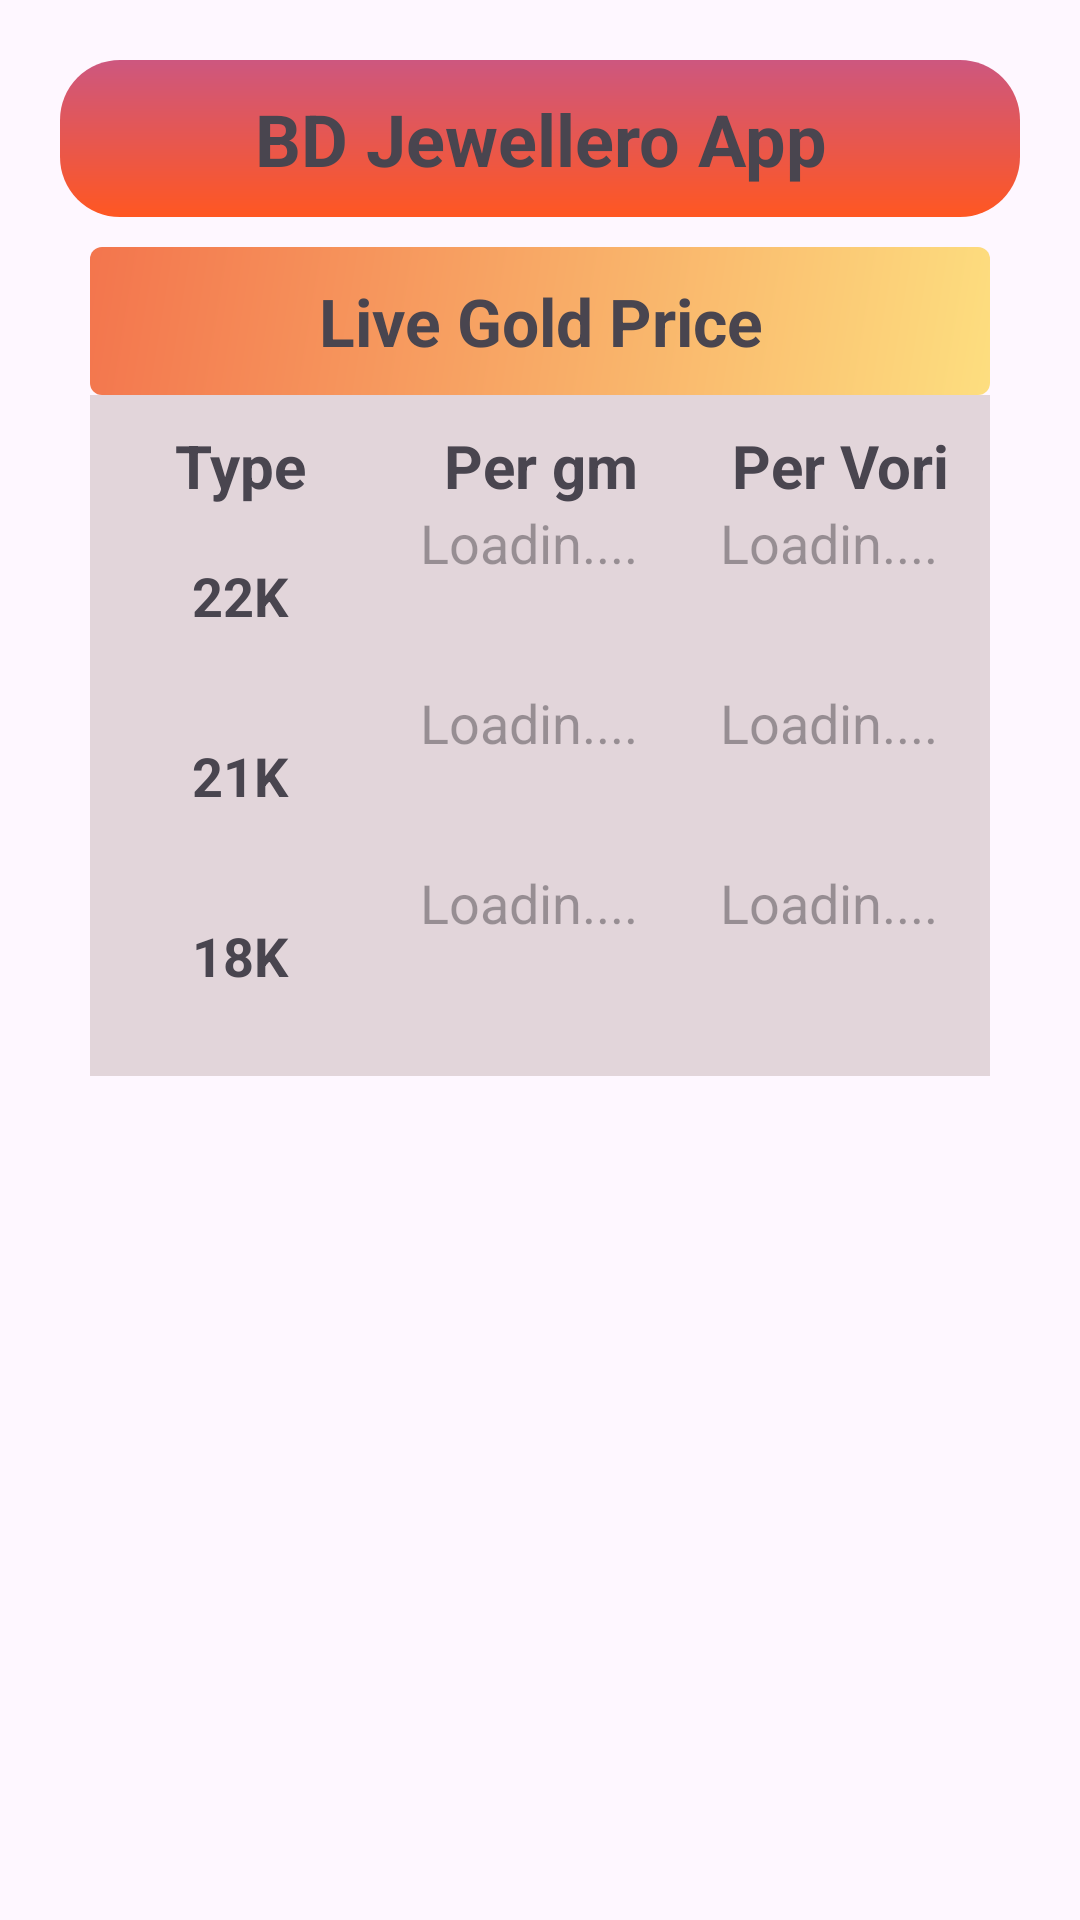

Write the Android layout XML for this screen, with the resource values it uses.
<!-- AndroidManifest.xml: application theme Theme.BDJewellero -->
<!-- res/layout/live_price.xml -->
<?xml version="1.0" encoding="utf-8"?>
<LinearLayout xmlns:android="http://schemas.android.com/apk/res/android"
    android:layout_width="match_parent"
    android:layout_height="match_parent"
    android:orientation="vertical"
    android:padding="20dp">

    
    <TextView
        android:layout_width="match_parent"
        android:layout_height="wrap_content"
        android:text="BD Jewellero App"
        android:textSize="24sp"
        android:textStyle="bold"
        android:gravity="center"
        android:padding="10dp"
        android:background="@drawable/left_shade"/>

    <ScrollView
        android:layout_width="match_parent"
        android:layout_height="match_parent">

        <LinearLayout
            android:layout_width="match_parent"
            android:layout_height="wrap_content"
            android:orientation="vertical"
            android:padding="10dp">

            
            <TextView
                android:layout_width="match_parent"
                android:layout_height="wrap_content"
                android:gravity="center"
                android:text="Live Gold Price"
                android:textSize="22sp"
                android:textStyle="bold"
                android:padding="10dp"
                android:background="@drawable/two_color"
                />

            <LinearLayout
                android:layout_width="match_parent"
                android:layout_height="wrap_content"
                android:orientation="horizontal"
                android:weightSum="3"
                android:background="@color/halka_color">

                
                <LinearLayout
                    android:layout_width="0dp"
                    android:layout_height="wrap_content"
                    android:orientation="vertical"
                    android:layout_weight="1"
                    android:padding="10dp">

                    <TextView
                        android:layout_width="match_parent"
                        android:layout_height="wrap_content"
                        android:text="Type"
                        android:gravity="center"
                        android:textStyle="bold"
                        android:textSize="20sp" />

                    <TextView
                        android:id="@+id/text1"
                        android:layout_width="match_parent"
                        android:layout_height="60dp"
                        android:text="22K"
                        android:textStyle="bold"
                        android:gravity="center"
                        android:textSize="18sp" />

                    <TextView
                        android:id="@+id/text2"
                        android:layout_width="match_parent"
                        android:layout_height="60dp"
                        android:text="21K"
                        android:textStyle="bold"
                        android:gravity="center"
                        android:textSize="18sp" />

                    <TextView
                        android:id="@+id/text3"
                        android:layout_width="match_parent"
                        android:layout_height="60dp"
                        android:text="18K"
                        android:textStyle="bold"
                        android:gravity="center"
                        android:textSize="18sp" />

                </LinearLayout>

                
                <LinearLayout
                    android:layout_width="0dp"
                    android:layout_height="wrap_content"
                    android:orientation="vertical"
                    android:layout_weight="1"
                    android:padding="10dp">

                    <TextView
                        android:layout_width="match_parent"
                        android:layout_height="wrap_content"
                        android:text="Per gm"
                        android:gravity="center"
                        android:textStyle="bold"
                        android:textSize="20sp" />

                    <TextView
                        android:id="@+id/text4"
                        android:layout_width="match_parent"
                        android:layout_height="60dp"
                        android:hint="Loadin...."
                        android:textSize="18sp" />

                    <TextView
                        android:id="@+id/text5"
                        android:layout_width="match_parent"
                        android:layout_height="60dp"
                        android:hint="Loadin...."
                        android:textSize="18sp" />

                    <TextView
                        android:id="@+id/text6"
                        android:layout_width="match_parent"
                        android:layout_height="60dp"
                        android:hint="Loadin...."
                        android:textSize="18sp" />


                </LinearLayout>

                <LinearLayout
                    android:layout_width="0dp"
                    android:layout_height="wrap_content"
                    android:orientation="vertical"
                    android:layout_weight="1"
                    android:padding="10dp">

                    <TextView
                        android:layout_width="match_parent"
                        android:layout_height="wrap_content"
                        android:text="Per Vori"
                        android:gravity="center"
                        android:textStyle="bold"
                        android:textSize="20sp" />

                    <TextView
                        android:id="@+id/text7"
                        android:layout_width="match_parent"
                        android:layout_height="60dp"
                        android:hint="Loadin...."
                        android:textSize="18sp" />

                    <TextView
                        android:id="@+id/text8"
                        android:layout_width="match_parent"
                        android:layout_height="60dp"
                        android:hint="Loadin...."
                        android:textSize="18sp" />

                    <TextView
                        android:id="@+id/text9"
                        android:layout_width="match_parent"
                        android:layout_height="60dp"
                        android:hint="Loadin...."
                        android:textSize="18sp" />




                </LinearLayout>

            </LinearLayout>

        </LinearLayout>

    </ScrollView>

</LinearLayout>
<!-- resources referenced by this layout -->
<resources>
  <color name="halka_color">#E2D5DA</color>
  <!-- drawable left_shade (drawable) -->
  <?xml version="1.0" encoding="utf-8"?>
  <shape xmlns:android="http://schemas.android.com/apk/res/android" android:shape="rectangle">
      <gradient
          android:startColor="#CD577F"
          android:endColor="#FF5722"
          android:angle="150"
          />
      <padding android:left="7dp"
          android:top="7dp"
          android:right="7dp"
          android:bottom="7dp" />
      <stroke
          android:width="0dip"
          android:color="#FFFFFF" />
      <corners android:radius= "20dp" />
  </shape>
  <!-- drawable two_color (drawable) -->
  <?xml version="1.0" encoding="utf-8"?>
  <shape xmlns:android="http://schemas.android.com/apk/res/android" android:shape="rectangle">
      <gradient
          android:startColor="#FDDE7F"
          android:endColor="#F3754D"
          android:angle="135"
          />
      <padding android:left="7dp"
          android:top="7dp"
          android:right="7dp"
          android:bottom="7dp" />
      <stroke
          android:width="0dip"
          android:color="#FFFFFF" />
      <corners android:radius= "4dp" />
  </shape>
  <style name="Theme.BDJewellero" parent="Base.Theme.BDJewellero" />
  <style name="Base.Theme.BDJewellero" parent="Theme.Material3.DayNight.NoActionBar">
          
          
      </style>
</resources>
